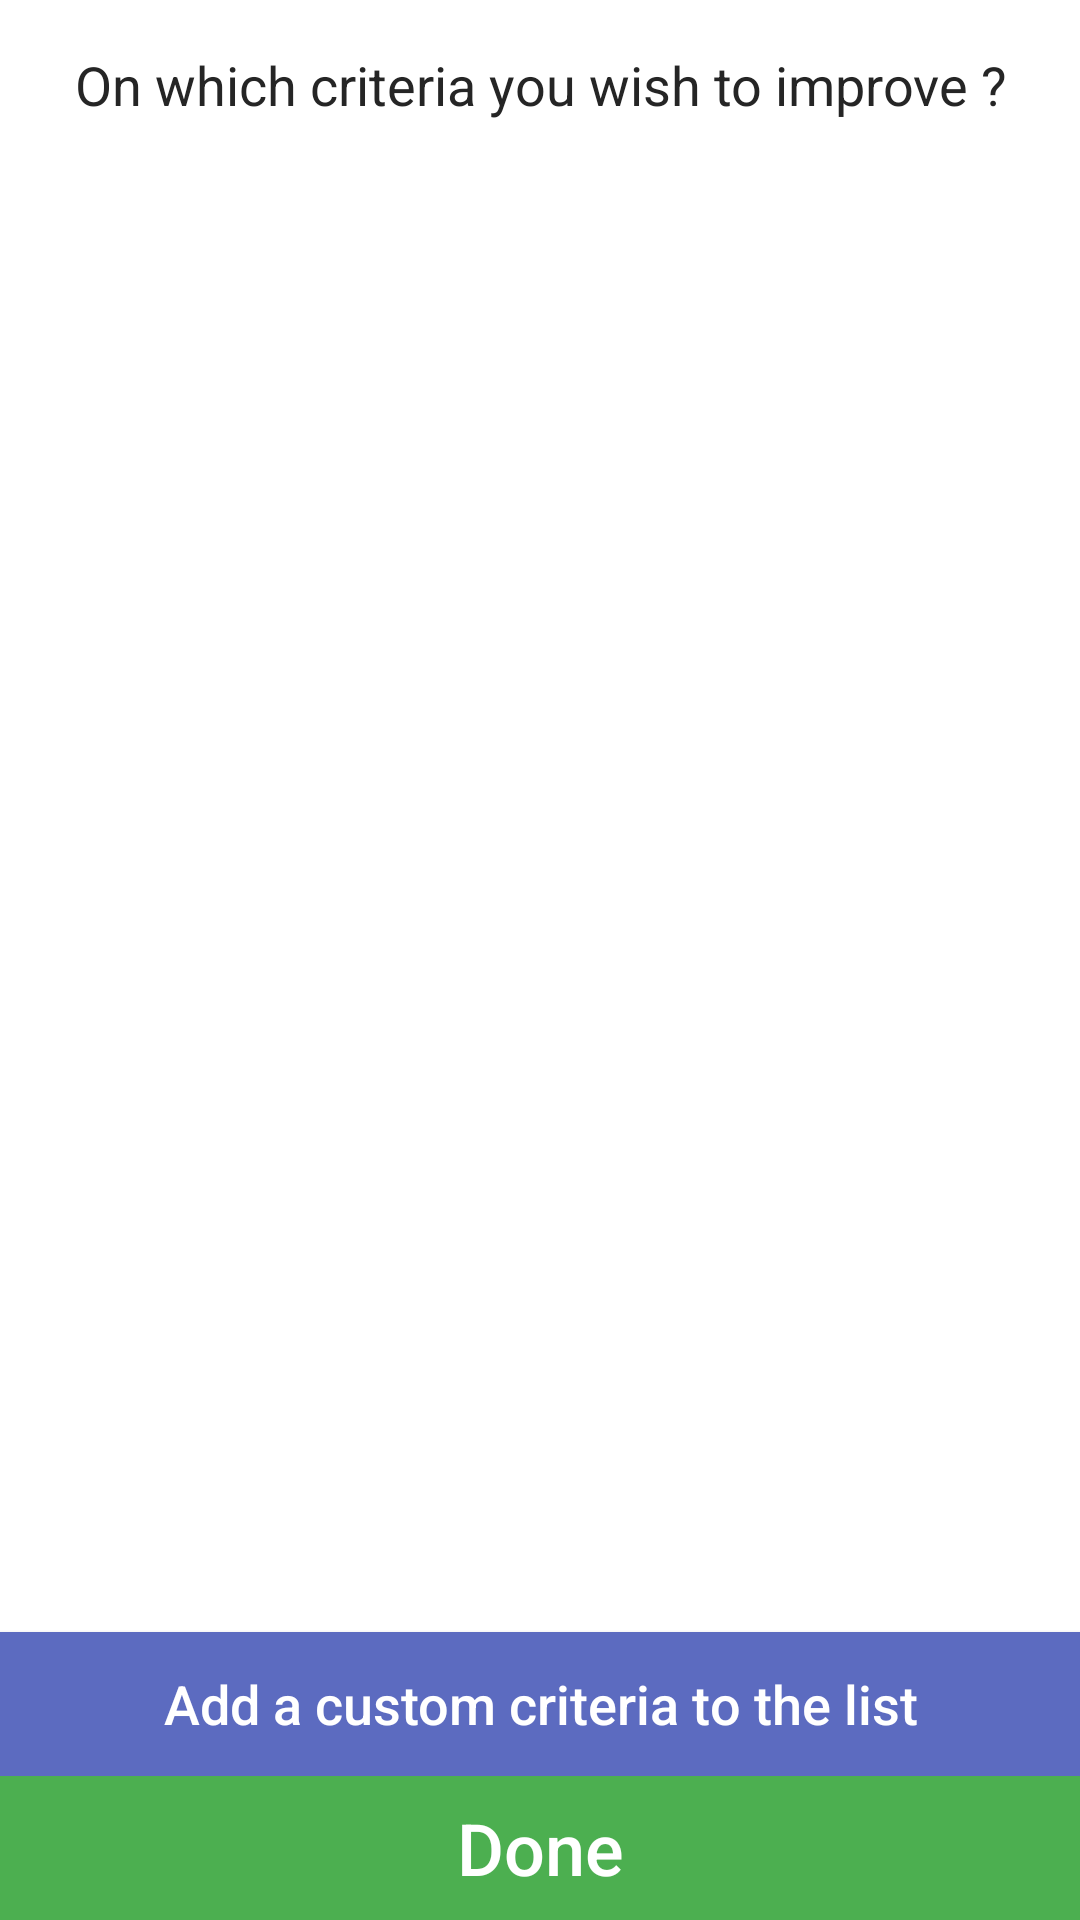

Here is an Android app screen rendered from its layout file. Give the layout XML and the strings, colors and styles it references.
<!-- AndroidManifest.xml: application theme AppTheme -->
<!-- res/layout/fragment_objective_criteria_selection.xml -->
<?xml version="1.0" encoding="utf-8"?>

<layout xmlns:android="http://schemas.android.com/apk/res/android"
    xmlns:app="http://schemas.android.com/apk/res-auto">

    <data>

        <import type="julienbirabent.apollomusic.ui.objective.ObjectiveCreateViewModel" />

        <variable
            name="viewModel"
            type="julienbirabent.apollomusic.ui.objective.ObjectiveCreateViewModel" />

        <variable
            name="adapter"
            type="julienbirabent.apollomusic.ui.adapters.criteria.CriteriaSelectionAdapter" />
    </data>

    <androidx.constraintlayout.widget.ConstraintLayout
        android:layout_width="match_parent"
        android:layout_height="match_parent"
        android:background="@android:color/white">

        <androidx.appcompat.widget.AppCompatTextView
            android:id="@+id/create_objective_criteria_header"
            style="@style/TextView.Title"
            android:layout_width="match_parent"
            android:layout_height="wrap_content"
            android:layout_marginStart="8dp"
            android:layout_marginTop="16dp"
            android:layout_marginEnd="8dp"
            android:text="@string/criteria_improve_title"
            android:textAlignment="center"
            app:layout_constraintEnd_toEndOf="parent"
            app:layout_constraintStart_toStartOf="parent"
            app:layout_constraintTop_toTopOf="parent" />

        <androidx.recyclerview.widget.RecyclerView
            android:id="@+id/objective_create_criteria_list"
            android:layout_width="match_parent"
            android:layout_height="0dp"
            android:layout_marginStart="8dp"
            android:layout_marginTop="16dp"
            android:layout_marginEnd="8dp"
            android:layout_marginBottom="8dp"
            app:layout_constraintBottom_toTopOf="@+id/add_criteria_button"
            app:layout_constraintEnd_toEndOf="parent"
            app:layout_constraintStart_toStartOf="parent"
            app:layout_constraintTop_toBottomOf="@+id/create_objective_criteria_header"
            app:setAdapter="@{adapter}">

        </androidx.recyclerview.widget.RecyclerView>

        <androidx.appcompat.widget.AppCompatButton
            android:id="@+id/add_criteria_button"
            style="@style/ColoredButtonBase.FlatBlue"
            android:layout_width="match_parent"
            android:layout_height="wrap_content"
            android:drawableEnd="@drawable/ic_add_black_24dp"
            android:drawableTint="@color/white_almost"
            android:text="@string/add_a_custom_criteria_to_the_list"
            android:textSize="@dimen/text_size_med"
            app:layout_constraintBottom_toTopOf="@+id/done_button"
            app:layout_constraintEnd_toEndOf="parent"
            app:layout_constraintStart_toStartOf="parent" />

        <androidx.appcompat.widget.AppCompatButton
            android:id="@+id/done_button"
            style="@style/ColoredButtonBase.FlatGreen"
            android:layout_width="match_parent"
            android:layout_height="wrap_content"
            android:drawableEnd="@drawable/ic_keyboard_arrow_right_white_24dp"
            android:enabled="@{viewModel.criteriaSelected != null}"
            android:text="@string/done"
            app:layout_constraintBottom_toBottomOf="parent"
            app:layout_constraintEnd_toEndOf="parent"
            app:layout_constraintStart_toStartOf="parent" />


    </androidx.constraintlayout.widget.ConstraintLayout>
</layout>
<!-- resources referenced by this layout -->
<resources>
  <color name="white_almost">#E0E4F0</color>
  <dimen name="text_size_med">18sp</dimen>
  <string name="add_a_custom_criteria_to_the_list">Add a custom criteria to the list</string>
  <string name="criteria_improve_title">On which criteria you wish to improve ?</string>
  <string name="done">Done</string>
  <style name="ColoredButtonBase.FlatBlue">
          <item name="android:background">@drawable/bg_blue_flat_button_selector</item>
          <item name="android:textColor">@android:color/white</item>
          <item name="android:textSize">@dimen/text_size_big</item>
          <item name="android:drawableTint">@color/white_almost</item>
      </style>
  <style name="ColoredButtonBase.FlatGreen">
          <item name="android:background">@drawable/bg_green_flat_button_selector</item>
          <item name="android:textColor">@android:color/white</item>
          <item name="android:textSize">@dimen/text_size_big</item>
          <item name="android:drawableTint">@color/white_almost</item>
      </style>
  <style name="TextView.Title">
          <item name="android:textColor">@color/text_header_1</item>
          <item name="android:textSize">@dimen/text_size_med</item>
      </style>
  <style name="AppTheme" parent="Theme.MaterialComponents.Bridge">
          
          <item name="colorPrimary">@color/colorPrimary</item>
          <item name="colorPrimaryDark">@color/colorPrimaryDark</item>
          <item name="colorAccent">@color/colorAccent</item>
          <item name="android:windowBackground">@android:color/white</item>
          <item name="android:alertDialogTheme">@style/AlertDialogTheme.Blue</item>
          <item name="windowActionBar">false</item>
          <item name="windowNoTitle">true</item>
          <item name="android:editTextColor">@color/text_header_1</item>
          <item name="android:textViewStyle">@style/TextView</item>
          <item name="android:scrollbarThumbHorizontal">@color/white_purpleish</item>
      </style>
  <!-- drawable bg_blue_flat_button_selector (drawable-anydpi) -->
  <?xml version="1.0" encoding="utf-8"?>
  
  <selector xmlns:android="http://schemas.android.com/apk/res/android">
      <item android:drawable="@color/colorAccentDark" android:state_enabled="false" />
      <item android:drawable="@color/colorPrimary" android:state_pressed="true" />
      <item android:drawable="@color/colorPrimary" />
  </selector>
  <dimen name="text_size_big">24sp</dimen>
  <!-- drawable bg_green_flat_button_selector (drawable) -->
  <?xml version="1.0" encoding="utf-8"?>
  
  <selector xmlns:android="http://schemas.android.com/apk/res/android">
      <item android:drawable="@color/colorAccentDark" android:state_enabled="false" />
      <item android:drawable="@color/green_fresh_herb" android:state_pressed="true" />
      <item android:drawable="@color/green_fresh_herb" />
  </selector>
  <color name="text_header_1">#252525</color>
  <color name="colorPrimary">#5C6BC0</color>
  <color name="colorPrimaryDark">#3F51B5</color>
  <color name="colorAccent">#1A237E</color>
  <style name="AlertDialogTheme.Blue" parent="Theme.AppCompat.Light.Dialog.Alert">
          <item name="android:background">@drawable/bg_card_dark</item>
          <item name="android:windowBackground">@android:color/transparent</item>
          <item name="android:textColor">#FFFFFF</item>
          <item name="android:colorAccent">#FFFFFF</item>
      </style>
  <style name="TextView">
          <item name="android:typeface">normal</item>
          <item name="android:textColor">@color/text_header_1</item>
      </style>
  <color name="white_purpleish">#F1EDF8</color>
  <color name="colorAccentDark">#AAAAAA</color>
  <color name="green_fresh_herb">#4CAF50</color>
</resources>
